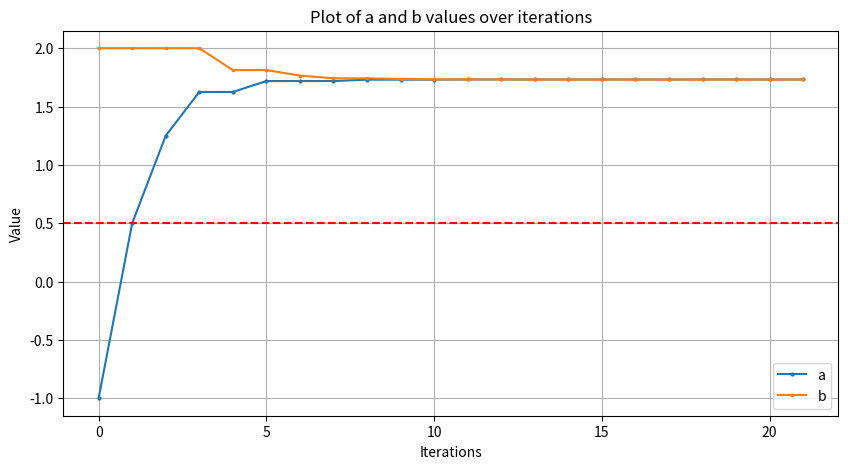

Generate this figure with matplotlib:
# -*- coding: utf-8 -*-
"""
Created on Mon Oct 30 17:42:37 2023

[redacted]
"""

import numpy as np
import pandas as pd
import matplotlib.pyplot as plt

def bisection(f, a, b, decimal, max_iter):
    if f(a) * f(b) >= 0:
        print("Bisection method may not converge because f(a) * f(b) >= 0")
        return None
    
    data_list = []
    iteration = 0
    
    data_a_b_iter = {
        "iterations": 0, "a": a, "b": b
    }
    data_list.append(data_a_b_iter)
    
    
    while (b - a) / 2.0 > decimal and iteration < max_iter:
        midpoint = (a + b) / 2.0

        iteration += 1

        if f(midpoint) == 0:
            print("midpoint",midpoint)
            return midpoint

        if f(a) * f(midpoint) < 0:
            b = midpoint
            print("a:", a, "b:", midpoint)
            data_a_b_iter = {
                "iterations": iteration, "a": a, "b": midpoint
            }
            data_list.append(data_a_b_iter)
            
        else:
            a = midpoint
            print("a:", midpoint, "b:", b) 
            data_a_b_iter = {
                "iterations": iteration, "a": midpoint, "b": b
            }
            data_list.append(data_a_b_iter)
        
        print("\n")
#    return midpoint, iteration
#    return (a + b) / 2.0, iteration
    return pd.DataFrame(data_list)


# Define the function you want to find the root of
def f(x):
   return x**2-3
#   return np.sin(x)


# Initial interval [a, b] and decimal(tolerance)
a = -1
b = 2
decimal = 1e-6
#max_iterations = 10

result = bisection(f, a, b, decimal, 100)


#print(result)

df = result

#root by calculating
#later

# Create a line plot for X- 'a' and 'b' values and Y- 'iterations'
plt.figure(figsize=(10, 5))
plt.plot(df['iterations'], df['a'], label='a', marker='o', markersize=2)
plt.plot(df['iterations'], df['b'], label='b', marker='s', markersize=2)
plt.xlabel('Iterations')
plt.ylabel('Value')
plt.legend()
plt.title('Plot of a and b values over iterations')
plt.grid(True)

plt.axhline(y=0.5, color='red', linestyle='--', label='Horizontal Line at the root')


plt.show()
